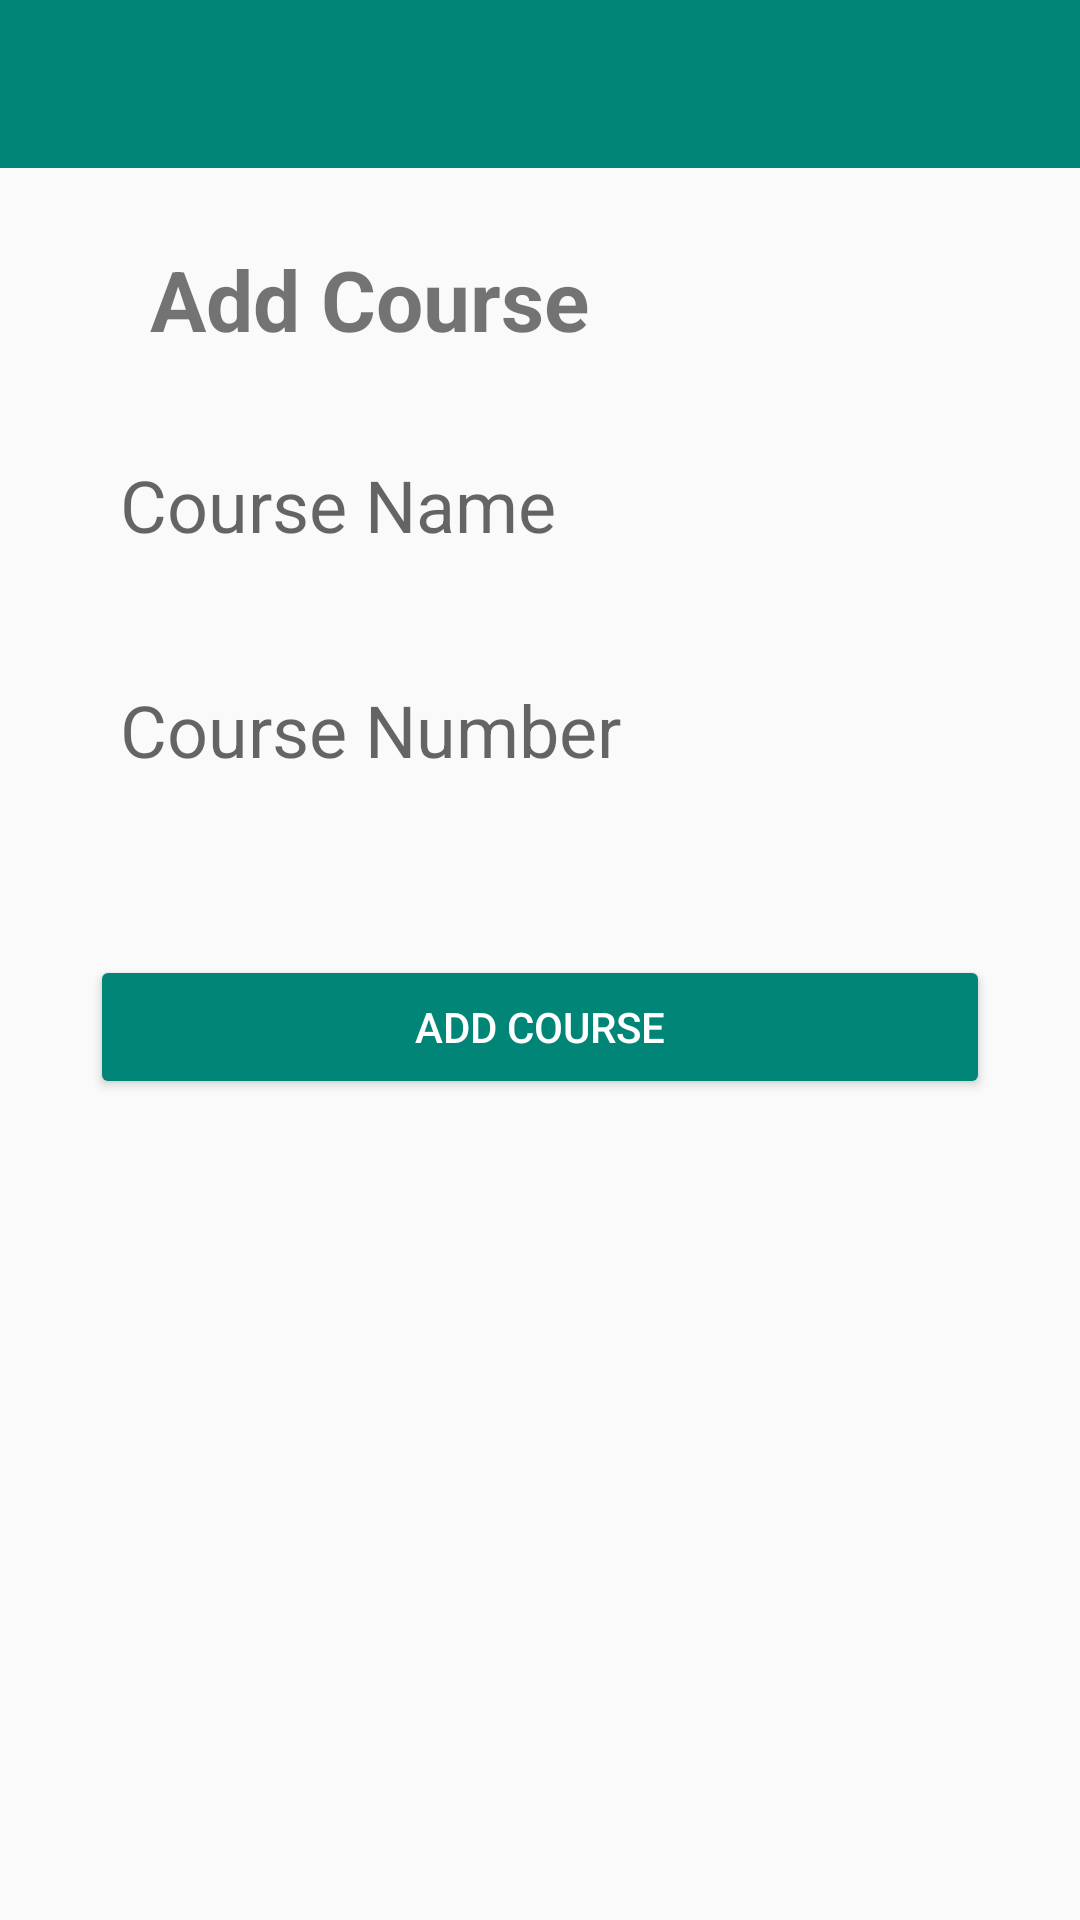

Produce the Android XML layout that renders to this screen, including the resource entries it uses.
<!-- AndroidManifest.xml: application theme Theme.MyApplication3 -->
<!-- res/layout/fragment_add_course.xml -->
<?xml version="1.0" encoding="utf-8"?>
<androidx.constraintlayout.widget.ConstraintLayout xmlns:android="http://schemas.android.com/apk/res/android"
    xmlns:app="http://schemas.android.com/apk/res-auto"
    xmlns:tools="http://schemas.android.com/tools"
    android:layout_width="match_parent"
    android:layout_height="match_parent"
    tools:context=".navBottom.bottomNav.AddCourseFragment">

    <com.google.android.material.appbar.MaterialToolbar
        android:id="@+id/addCourse_toolbar"
        android:layout_width="match_parent"
        android:layout_height="wrap_content"
        android:background="@color/colorPrimary"
        app:layout_constraintTop_toTopOf="parent"
        app:titleTextColor="@android:color/white" />

    <TextView
        android:id="@+id/textView"
        android:layout_width="wrap_content"
        android:layout_height="wrap_content"
        android:layout_marginStart="50dp"
        android:layout_marginTop="25dp"
        android:layout_marginBottom="25dp"
        android:text="Add Course"
        android:textSize="28sp"
        android:textStyle="bold"
        app:layout_constraintBottom_toTopOf="@+id/addNameCourse"
        app:layout_constraintStart_toStartOf="parent"
        app:layout_constraintTop_toBottomOf="@+id/addCourse_toolbar" />

    <EditText
        android:id="@+id/addNameCourse"
        android:layout_width="300dp"
        android:layout_height="50dp"
        android:layout_marginTop="150dp"
        android:layout_marginBottom="12dp"
        android:background="@drawable/back"
        android:hint="Course Name"
        android:inputType="text"
        android:paddingStart="10dp"
        android:textColor="@color/black"
        android:textSize="24sp"
        app:layout_constraintBottom_toTopOf="@+id/addNumberCourse"
        app:layout_constraintEnd_toEndOf="parent"
        app:layout_constraintStart_toStartOf="parent" />

    <EditText
        android:id="@+id/addNumberCourse"
        android:layout_width="300dp"
        android:layout_height="50dp"
        android:layout_marginTop="25dp"
        android:background="@drawable/back"
        android:hint="Course Number"
        android:inputType="number"
        android:paddingStart="10dp"
        android:textColor="@color/black"
        android:textSize="24sp"
        app:layout_constraintEnd_toEndOf="parent"
        app:layout_constraintStart_toStartOf="parent"
        app:layout_constraintTop_toBottomOf="@+id/addNameCourse" />

    <Button
        android:id="@+id/addCourse"
        android:layout_width="300dp"
        android:layout_height="wrap_content"
        android:layout_marginTop="50dp"
        android:backgroundTint="@color/colorPrimary"
        android:text="ADD Course"
        android:textColor="@color/white"
        app:layout_constraintEnd_toEndOf="parent"
        app:layout_constraintStart_toStartOf="parent"
        app:layout_constraintTop_toBottomOf="@+id/addNumberCourse" />
</androidx.constraintlayout.widget.ConstraintLayout>
<!-- resources referenced by this layout -->
<resources>
  <color name="black">#FF000000</color>
  <color name="colorPrimary">#008577</color>
  <color name="white">#FFFFFFFF</color>
  <!-- drawable back (drawable-v24) -->
  <?xml version="1.0" encoding="utf-8"?>
  <selector xmlns:android="http://schemas.android.com/apk/res/android">
      <item android:state_enabled="true" android:state_focused="true">
          <shape android:shape="rectangle">
              <corners android:radius="5dp" />
              <stroke android:width="1dp" android:color="#AFAFAF" />
          </shape>
      </item>
  </selector>
  <style name="Theme.MyApplication3" parent="Theme.AppCompat.Light.NoActionBar">
          
          <item name="colorPrimary">@color/purple_500</item>
          <item name="colorPrimaryVariant">@color/purple_700</item>
          <item name="colorOnPrimary">@color/white</item>
          
          <item name="colorSecondary">@color/teal_200</item>
          <item name="colorSecondaryVariant">@color/teal_700</item>
          <item name="colorOnSecondary">@color/black</item>
          
          <item name="android:statusBarColor" tools:targetApi="l">?attr/colorPrimaryVariant</item>
          
      </style>
  <color name="purple_500">#008577</color>
  <color name="purple_700">#00574B</color>
  <color name="teal_200">#FF03DAC5</color>
  <color name="teal_700">#FF018786</color>
</resources>
